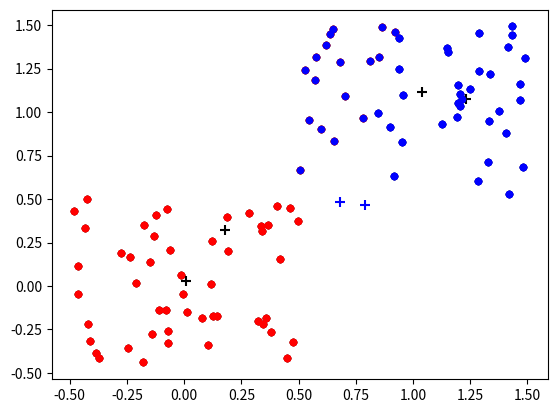
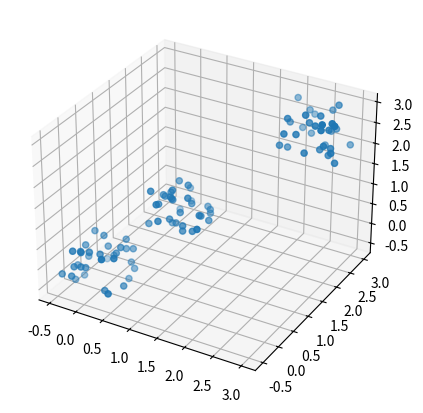
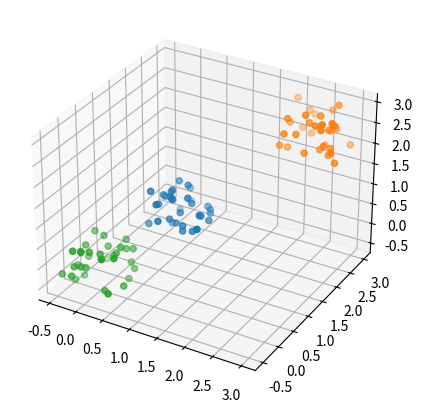

These figures' Python source, in order:
# -*- coding: utf-8 -*-
"""Kmeans.ipynb

Automatically generated by Colaboratory.

Original file is located at
    https://colab.research.google.com/<link-removed>

Hello! In this post I will teach you how to do a simple data classification using the KMeans algorithm. We will go through the concept of Kmeans first, and then dive into the Python code used to perform the classification.

## What is KMeans algorithm?

Kmeans is a **classifier** algorithm. This means that it can attribute labels to data by identifying certain (hidden) patterns on it. It is also am **unsupervised** learning algorithm. It applies the labels without having a target, i.e a previously known label. Therefore, at the end of the training, it is up to the human behind the machine to understand what does the labels attributed mean and how this information can be interpreted.

### KMeans algorithm

KMeans performs data clustering by separating it into groups. Each group is clearly separated and do not overlap. A set of data points is said to belong to a group depending on its distance a point called the centroid.

A centroid consists in a point, with the same dimension is the data (1D, 2D, 3D, etc). It is placed on the center of the cluster, thus being called a centroid. 

To exemplify, consider a point $x$ which we want to classify as label "banana", "apple" or "orange". KMeans works by measuring the distance of the point $x$ to the centroids of each cluster "banana", "apple" or "orange". Let's say these distances are b1 (distance from $x$ to "banana" centroid), a1 (distance from $x$ to "apple" centroid) and o1 (distance from $x$ to "orange" centroid). If a1 is the smallest distance, then Kmeans says that $x$ belongs to "apple". On the other hand, if b1 is the smallest, then $x$ belongs to "banana", and so on.

The distance we refer here can be measured in different forms. A very simple way, and very popular is the **Euclidean Distance**. In a 2D space, the Euclidean distance between a point at coordinates (x1,y1) and another point at (x2,y2) is:

$$
d = \sqrt{(x_1-x_2)^2 + (y_1 - y_2)^2}
$$

Similarly, in a 3D space, the distance between point (x1,y1,z1) and point (x2,y2,z2) is:

$$
d = \sqrt{(x_1-x_2)^2 + (y_1 - y_2)^2 + (z_1 - z_2)^2}
$$

Before going through how the training is done, let's being to code our problem.

## Using Python to code KMeans algorithm

The Python libraries that we will use are:
- numpy -> for numerical computations;
- matplotlib -> for data visualization
"""

import numpy as np
import matplotlib.pyplot as plt

"""In this exercise we will work with an hypothetical dataset generated using random values. The distinction between the groups are made by shifting the first part of the dataset a bit higher in the feature space, while shifting the second part a bit lower. This will create two more or less distinguishible groups."""

X= -0.5 + np.random.rand(100,2)
X1 = 0.5 + np.random.rand(50,2)
X[50:100, :] = X1
plt.scatter(X[ : , 0], X[ :, 1], s = 20, c = 'k')

"""Now we place the centroids randomly in the feature space above (2D), by using the `rand()` function from Numpy."""

centroids = np.random.rand(2,2)
centroids

"""Let's visualize the dataset and the centroids in the same plot. Notice that the randomly positioning of the centroids initially did not put them in the center of the spac, but a bit shifted to the left. This is not a big problem, since we will train the KMeans algorithm to correctly place the centroids to have a meaningful classification."""

plt.scatter(X[ : , 0], X[ :, 1], s = 20, c = 'k')
plt.scatter(centroids[:,0],centroids[:,1],s = 50, c = 'b',marker = '+')

"""Using the function `np.linalg.norm()` from numpy we can calculate the Euclidean distance from each point to each centroid. For instance, the following code is used to calculate the distances from all the points stored in the variable $X$ to the first centroid. Then we print the first 10 distances."""

dist = np.linalg.norm(X - centroids[0,:],axis=1).reshape(-1,1)
dist[:10,:]

"""Now we add the distance from all the points to the second centroid to the variable `dist` defined above. This will give as a matrix with N rows and 2 columns, where each row refers to one point of $X$, and each column is the distance value from one point to one of the centroids."""

dist = np.append(dist,np.linalg.norm(X - centroids[1,:],axis=1).reshape(-1,1),axis=1)
dist[:10,:]

"""### How to train KMeans algorithm?

The training is done by repeating the following algorithm, until convergence:
- Find the distance of each point to each cluster;
- Attribute each point to a cluster by finding the minimum distance;
- Update the position of each centroid by placing it at the average position of the cluster, according the point belonging to that cluster. This can be interpreted mathematically as:

$$
c_j = \frac{1}{n}\sum x_j
$$

Where $n$ is the number of points belonging to to the cluster $j$ and $c_j$ are the coordinates of the centroid of cluster $j$. $x_j$ are the points belonging to cluster $j$.

- Check if the centroid position is almost the same as in the previous iteration. If yes, then assume convergence. Otherwise, repeat the steps.

### Implementing the Kmeans training algorithm

First we attribute each point of $X$ to a cluster by using the `np.argmin()` function, which will tell which column of `dist` is the lowest one, thus returning 0 (for the first cluster) or 1 (second cluster).
"""

classes = np.argmin(dist,axis=1)
classes

"""Visualize how the points are being currently classified."""

plt.scatter(X[classes == 0, 0], X[classes == 0, 1], s = 20, c = 'b')
plt.scatter(X[classes == 1, 0], X[classes == 1, 1], s = 20, c = 'r')

"""Now we update the position of each centroid, by calculating it at the mean position of the cluster. For instance, if a certain point has the points (1,0), (2,1) and (0.5,0.5), then the updated position of the centroid is:

$$
c_j = ((1 + 2 + 0.5)/3, (0 + 1 + 0.5)/3)
$$
"""

# update position
for class_ in set(classes):
    centroids[class_,:] = np.mean(X[classes == class_,:],axis=0)
centroids

"""To understand what is happening here, let's visualize the dataset with the updated positioning of the centroids."""

plt.scatter(X[classes == 0, 0], X[classes == 0, 1], s = 20, c = 'b')
plt.scatter(X[classes == 1, 0], X[classes == 1, 1], s = 20, c = 'r')
plt.scatter(centroids[:,0],centroids[:,1],s = 50, c = 'k',marker = '+')

"""Then the complete training consists of running the same update over and over again, until the positions of the centroid stop changing significantly. In the following code, we define a class `KMeans` aggregating all the code explained above and runnign the training until convergence. The initialization consists in settinga a number `k` of classes. Then the method `train()` performs the training over a dataset, while the method `predict()` labels a new point according the positioning of the centroids stored in the object."""

class KMeans:
    def __init__(self,k):
        self.k = k

    def train(self,X,MAXITER = 100, TOL = 1e-3):
        centroids = np.random.rand(self.k,X.shape[1])
        centroidsold = centroids.copy()
        for iter_ in range(MAXITER):
            dist = np.linalg.norm(X - centroids[0,:],axis=1).reshape(-1,1)
            for class_ in range(1,self.k):
                dist = np.append(dist,np.linalg.norm(X - centroids[class_,:],axis=1).reshape(-1,1),axis=1)
            classes = np.argmin(dist,axis=1)
            # update position
            for class_ in set(classes):
                centroids[class_,:] = np.mean(X[classes == class_,:],axis=0)
            if np.linalg.norm(centroids - centroidsold) < TOL:
                break
                print('Centroid converged')
        self.centroids = centroids
    
    def predict(self,X):
        dist = np.linalg.norm(X - self.centroids[0,:],axis=1).reshape(-1,1)
        for class_ in range(1,self.k):
            dist = np.append(dist,np.linalg.norm(X - self.centroids[class_,:],axis=1).reshape(-1,1),axis=1)
        classes = np.argmin(dist,axis=1)
        return classes

"""Let's test our class by defining a KMeans classified with two centroids (k=2) and training in dataset $X$, as it was done step-by-step above."""

kmeans = KMeans(2)
kmeans.train(X)

"""Check how each point of $X$ is being classified after complete training by using the `predict()` method we implemented above. Each poitn will be attributed to cluster 0 or cluster 1."""

classes = kmeans.predict(X)
classes

"""Let's create a visualization of the final result, showing different colors for each cluster and the final position of the clusters (crosses in the plot)."""

plt.scatter(X[classes == 0, 0], X[classes == 0, 1], s = 20, c = 'b')
plt.scatter(X[classes == 1, 0], X[classes == 1, 1], s = 20, c = 'r')
plt.scatter(kmeans.centroids[:,0],kmeans.centroids[:,1],s = 50, c = 'k',marker = '+')

"""Notice that it converged to a meaningful classification. The centroid is placed in the average position of each part of the dataset initially created, whith clear separation between each class.

For illustrative purposes, check how the same algorithm can work on a higher-dimensional problem with no modification of code.
"""

X= -0.5 + np.random.rand(100,3)
X1 = 0.5 + np.random.rand(33,3)
X2 = 2 + np.random.rand(33,3)
X[33:66, :] = X1
X[67:, :] = X2


from mpl_toolkits.mplot3d import Axes3D
fig = plt.figure(figsize = (8,5))
ax = fig.add_subplot(111, projection='3d')
ax.scatter(X[:,0],X[:,1],X[:,2])

kmeans = KMeans(3)
kmeans.train(X)

kmeans.centroids

classes = kmeans.predict(X)
classes

fig = plt.figure(figsize = (8,5))
ax = fig.add_subplot(111, projection='3d')
ax.scatter(X[classes == 0,0],X[classes == 0,1],X[classes == 0,2])
ax.scatter(X[classes == 1,0],X[classes == 1,1],X[classes == 1,2])
ax.scatter(X[classes == 2,0],X[classes == 2,1],X[classes == 2,2])

